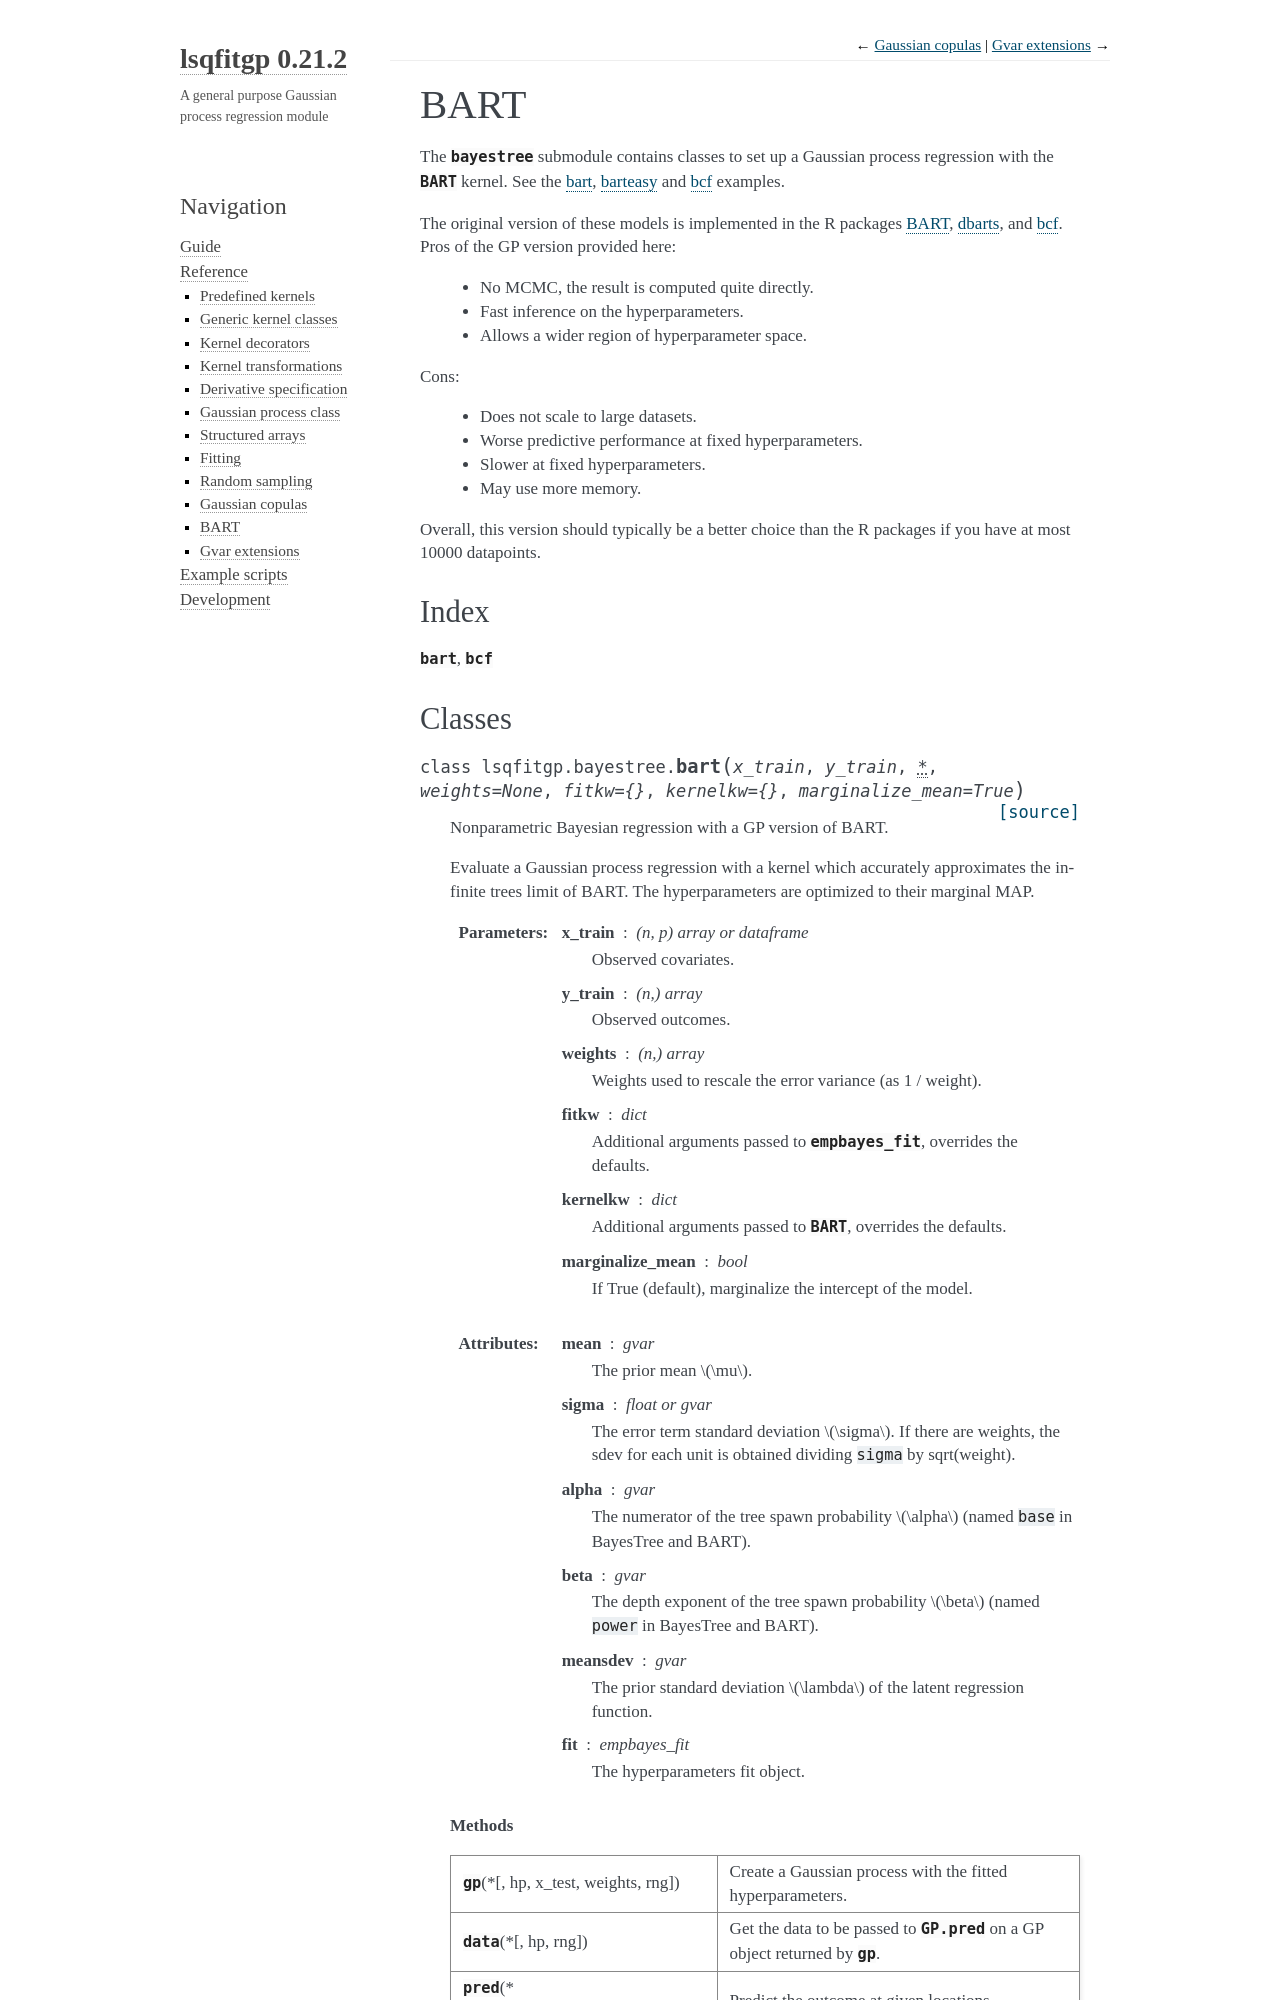

repository: Gattocrucco/lsqfitgp · page: docs-0.21.2/reference/bayestree.html · generator: sphinx

.. lsqfitgp/docs/reference/bayestree.rst
..
.. Copyright (c) 2023, 2024, Giacomo Petrillo
..
.. This file is part of lsqfitgp.
..
.. lsqfitgp is free software: you can redistribute it and/or modify
.. it under the terms of the GNU General Public License as published by
.. the Free Software F
